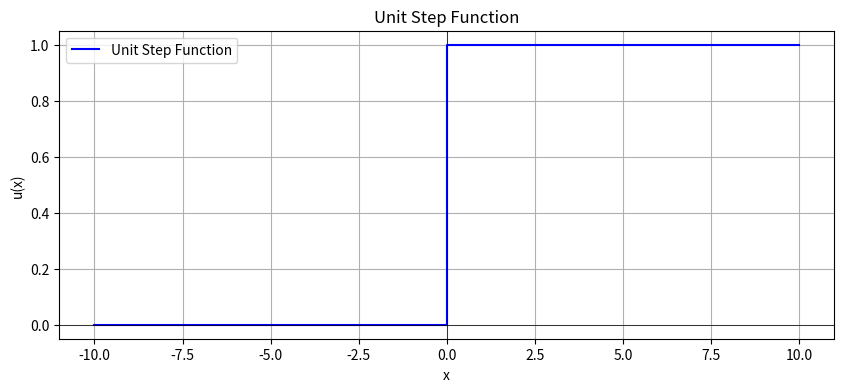

The script that saved this image:
import matplotlib.pyplot as plt

# Define the unit step function without using any built-in functions
def unit_step(x):
    if x < 0:
        return 0
    else:
        return 1

# Generate values for x from -10 to 10
x_values = [i for i in range(-10, 11)]
y_values = [unit_step(x) for x in x_values]

# Plotting the unit step function
plt.figure(figsize=(10, 4))
plt.step(x_values, y_values, where='post', label='Unit Step Function', color='blue')
plt.xlabel('x')
plt.ylabel('u(x)')
plt.title('Unit Step Function')
plt.grid(True)
plt.axhline(0, color='black',linewidth=0.5)
plt.axvline(0, color='black',linewidth=0.5)
plt.legend()
plt.show()
